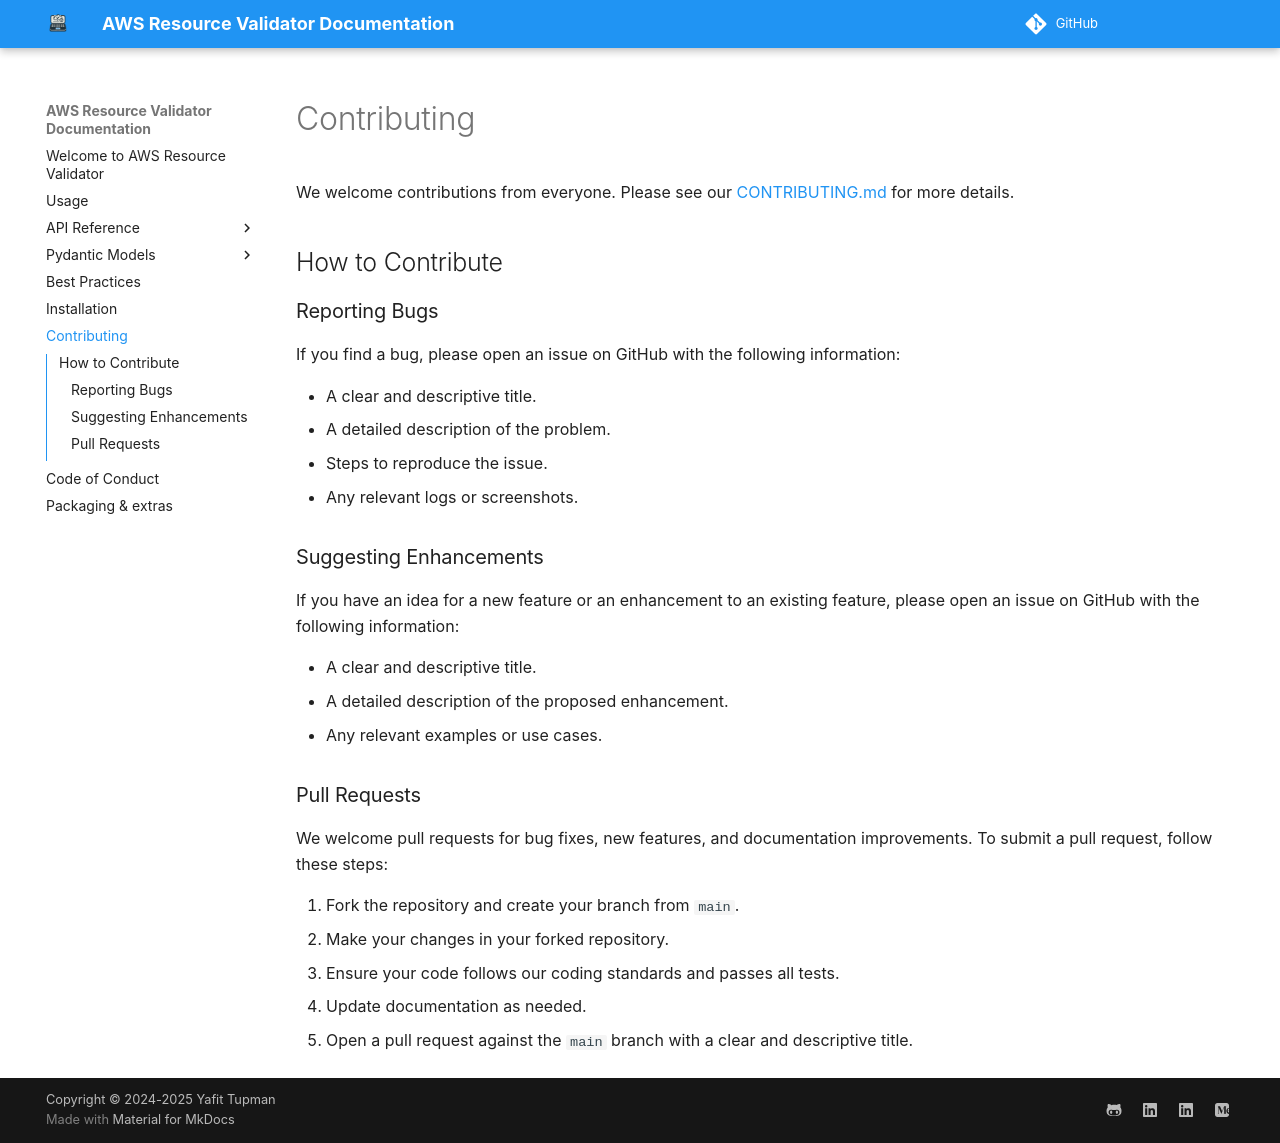

repository: CoreOxide/aws_resource_validator · page: contributing/index.html · generator: mkdocs

# Contributing

We welcome contributions from everyone. Please see our [CONTRIBUTING.md](https://github.com/CoreOxide/aws_resource_validator/blob/main/CONTRIBUTING.md) for more details.

## How to Contribute

### Reporting Bugs

If you find a bug, please open an issue on GitHub with the following information:

- A clear and descriptive title.
- A detailed description of the problem.
- Steps to reproduce the issue.
- Any relevant logs or screenshots.

### Suggesting Enhancements

If you have an idea for a new feature or an enhancement to an existing feature, please open an issue on GitHub with the following information:

- A clear and descriptive title.
- A detailed description of the proposed enhancement.
- Any relevant examples or use cases.

### Pull Requests

We welcome pull requests for bug fixes, new features, and documentation improvements. To submit a pull request, follow these steps:

1. Fork the repository and create your branch from `main`.
2. Make your changes in your forked repository.
3. Ensure your code follows our coding standards and passes all tests.
4. Update documentation as needed.
5. Open a pull request against the `main` branch with a clear and descriptive title.
